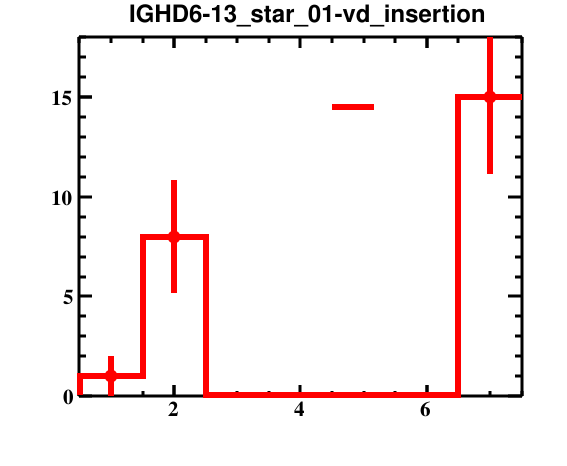

The data file committed next to this chart (first rows):
bin_low_edge, contents, binerror, xtitle, binlabel
-0.5, 0.0, 0.0, , 
0.5, 1.0, 1.0, , 
1.5, 8.0, 2.828, , 
2.5, 0.0, 0.0, , 
3.5, 0.0, 0.0, , 
4.5, 0.0, 0.0, , 
5.5, 0.0, 0.0, , 
6.5, 15.0, 3.873, , 
7.5, 0.0, 0.0, , 
